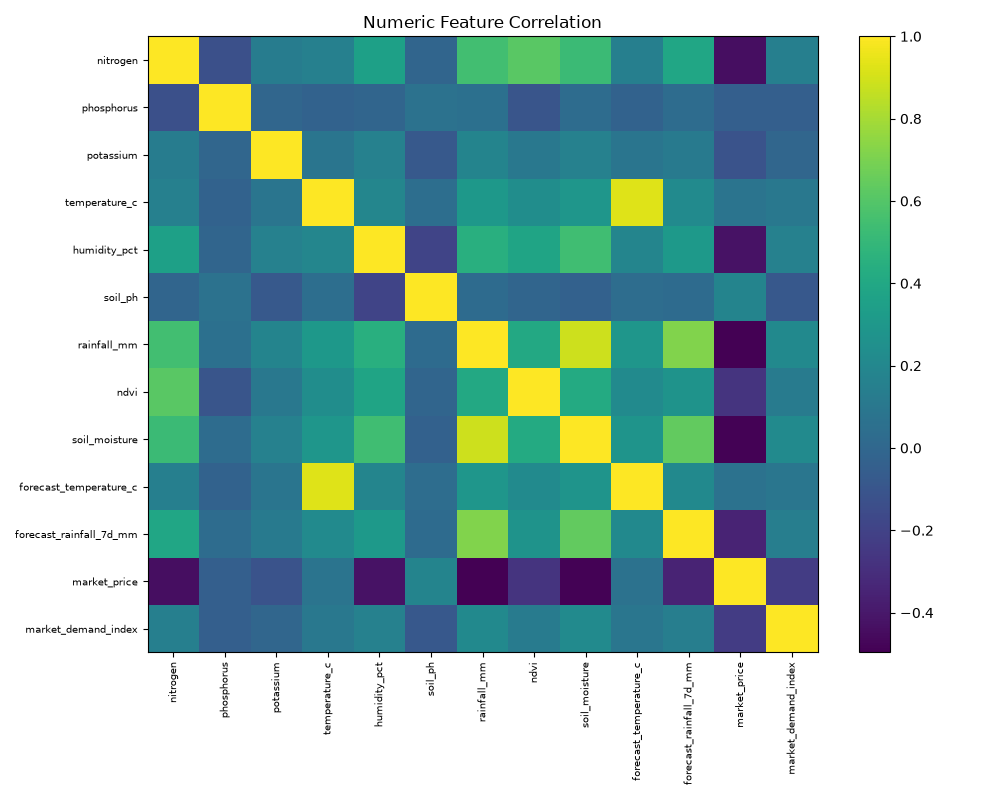

Data behind this chart, as committed beside it:
, nitrogen, phosphorus, potassium, temperature_c, humidity_pct, soil_ph, rainfall_mm, ndvi, soil_moisture, forecast_temperature_c, forecast_rainfall_7d_mm, market_price, market_demand_index
nitrogen, 1.0, -0.1318, 0.1334, 0.1558, 0.3566, -0.01107, 0.5475, 0.6159, 0.5242, 0.1506, 0.39, -0.4413, 0.1495
phosphorus, -0.1318, 1.0, -0.001342, -0.02792, -0.006984, 0.06913, 0.05621, -0.1021, 0.03003, -0.02343, 0.03474, -0.04621, -0.0463
potassium, 0.1334, -0.001342, 1.0, 0.08656, 0.1626, -0.07625, 0.1774, 0.1043, 0.1591, 0.08347, 0.1135, -0.1159, -0.003907
temperature_c, 0.1558, -0.02792, 0.08656, 1.0, 0.1893, 0.04195, 0.3042, 0.2344, 0.291, 0.9274, 0.2205, 0.07721, 0.1009
humidity_pct, 0.3566, -0.006984, 0.1626, 0.1893, 1.0, -0.1904, 0.4455, 0.3755, 0.5428, 0.1827, 0.3131, -0.4259, 0.1609
soil_ph, -0.01107, 0.06913, -0.07625, 0.04195, -0.1904, 1.0, 0.0288, -0.006795, -0.03303, 0.0373, 0.02595, 0.1784, -0.0849
rainfall_mm, 0.5475, 0.05621, 0.1774, 0.3042, 0.4455, 0.0288, 1.0, 0.4086, 0.8888, 0.2905, 0.7183, -0.4967, 0.2151
ndvi, 0.6159, -0.1021, 0.1043, 0.2344, 0.3755, -0.006795, 0.4086, 1.0, 0.4158, 0.2193, 0.275, -0.2742, 0.1254
soil_moisture, 0.5242, 0.03003, 0.1591, 0.291, 0.5428, -0.03303, 0.8888, 0.4158, 1.0, 0.276, 0.642, -0.4907, 0.2218
forecast_temperature_c, 0.1506, -0.02343, 0.08347, 0.9274, 0.1827, 0.0373, 0.2905, 0.2193, 0.276, 1.0, 0.2132, 0.06998, 0.09003
forecast_rainfall_7d_mm, 0.39, 0.03474, 0.1135, 0.2205, 0.3131, 0.02595, 0.7183, 0.275, 0.642, 0.2132, 1.0, -0.3455, 0.1462
market_price, -0.4413, -0.04621, -0.1159, 0.07721, -0.4259, 0.1784, -0.4967, -0.2742, -0.4907, 0.06998, -0.3455, 1.0, -0.2308
market_demand_index, 0.1495, -0.0463, -0.003907, 0.1009, 0.1609, -0.0849, 0.2151, 0.1254, 0.2218, 0.09003, 0.1462, -0.2308, 1.0
